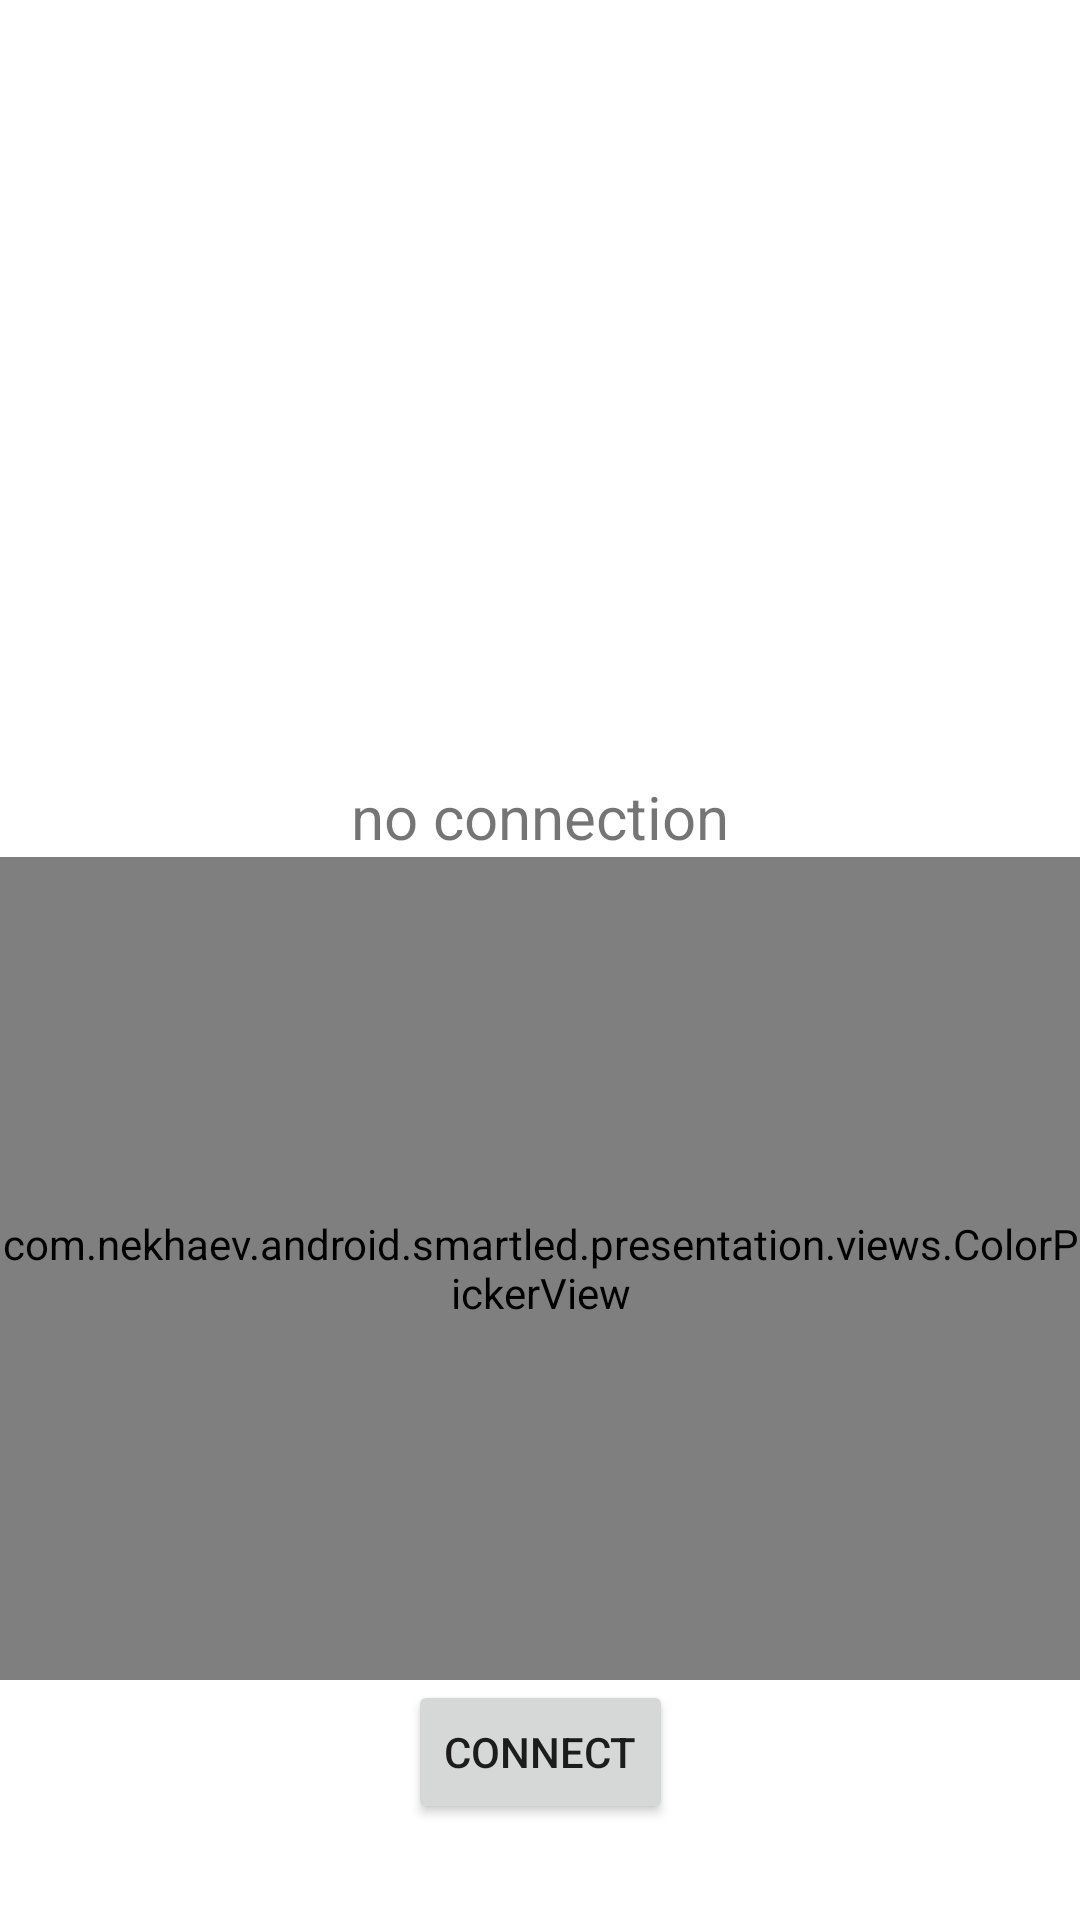

This screen was rendered from an Android layout file. Write that file and the resources it references.
<!-- AndroidManifest.xml: application theme Theme.SmartLed -->
<!-- res/layout/fragment_connection.xml -->
<?xml version="1.0" encoding="utf-8"?>
<androidx.constraintlayout.widget.ConstraintLayout xmlns:android="http://schemas.android.com/apk/res/android"
    xmlns:app="http://schemas.android.com/apk/res-auto"
    xmlns:tools="http://schemas.android.com/tools"
    android:layout_width="match_parent"
    android:layout_height="match_parent">

    <com.nekhaev.android.smartled.presentation.views.ColorPickerView
        android:id="@+id/colorPicker"
        android:layout_width="wrap_content"
        android:layout_height="0dp"
        app:layout_constraintBottom_toTopOf="@+id/connection_btnConnect"
        app:layout_constraintEnd_toEndOf="parent"
        app:layout_constraintStart_toStartOf="parent"
        app:layout_constraintTop_toBottomOf="@+id/connection_txtConnectionResult" />

    <TextView
        android:id="@+id/connection_txtConnectionResult"
        android:layout_width="wrap_content"
        android:layout_height="wrap_content"
        android:layout_marginStart="16dp"
        android:layout_marginEnd="16dp"
        android:layout_marginBottom="16dp"
        android:text="@string/no_connection_text"
        android:textSize="20sp"
        app:layout_constraintBottom_toTopOf="@+id/connection_btnConnect"
        app:layout_constraintEnd_toEndOf="parent"
        app:layout_constraintStart_toStartOf="parent"
        app:layout_constraintTop_toTopOf="parent" />

    <Button
        android:id="@+id/connection_btnConnect"
        android:layout_width="wrap_content"
        android:layout_height="wrap_content"
        android:layout_marginBottom="32dp"
        android:text="@string/connect_text"
        app:layout_constraintBottom_toBottomOf="parent"
        app:layout_constraintEnd_toEndOf="parent"
        app:layout_constraintStart_toStartOf="parent" />

    <ProgressBar
        android:id="@+id/connection_progress"
        style="?android:attr/progressBarStyle"
        android:layout_width="wrap_content"
        android:layout_height="wrap_content"
        android:visibility="gone"
        app:layout_constraintBottom_toTopOf="@+id/connection_btnConnect"
        app:layout_constraintEnd_toEndOf="parent"
        app:layout_constraintStart_toStartOf="parent"
        app:layout_constraintTop_toBottomOf="@+id/connection_txtConnectionResult" />

</androidx.constraintlayout.widget.ConstraintLayout>
<!-- resources referenced by this layout -->
<resources>
  <string name="connect_text">Connect</string>
  <string name="no_connection_text">no connection</string>
  <style name="Theme.SmartLed" parent="Theme.MaterialComponents.DayNight.NoActionBar">
          
          <item name="colorPrimary">@color/purple_500</item>
          <item name="colorPrimaryVariant">@color/purple_700</item>
          <item name="colorOnPrimary">@color/white</item>
          
          <item name="colorSecondary">@color/teal_200</item>
          <item name="colorSecondaryVariant">@color/teal_700</item>
          <item name="colorOnSecondary">@color/black</item>
          
          <item name="android:statusBarColor" tools:targetApi="l">?attr/colorPrimaryVariant</item>
          
      </style>
  <!-- not gathered from this repository: default colours our renderer supplied (Android Studio template values) -->
  <color name="purple_500">#FF6200EE</color>
  <color name="purple_700">#FF3700B3</color>
  <color name="teal_200">#FF03DAC5</color>
  <color name="teal_700">#FF018786</color>
  <color name="black">#FF000000</color>
  <color name="white">#FFFFFFFF</color>
</resources>
